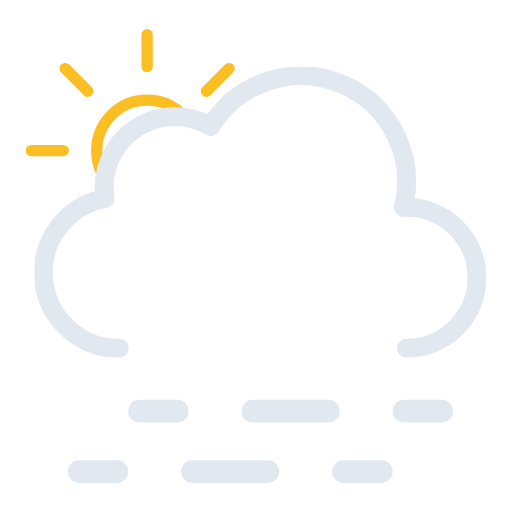
t = 0.00 s
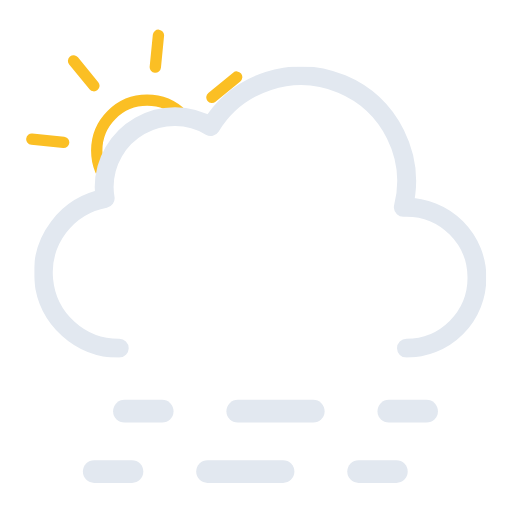
t = 0.75 s
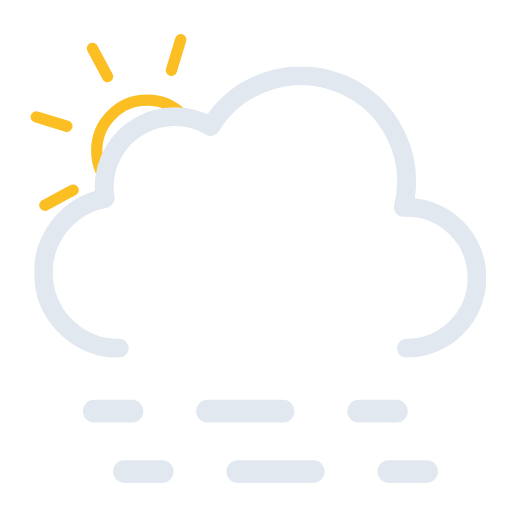
t = 2.25 s
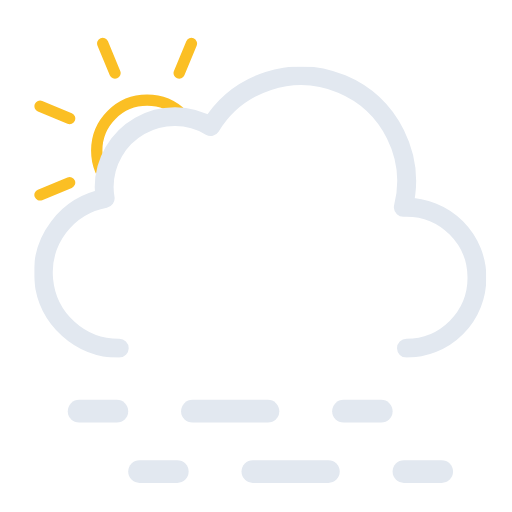
t = 3.00 s
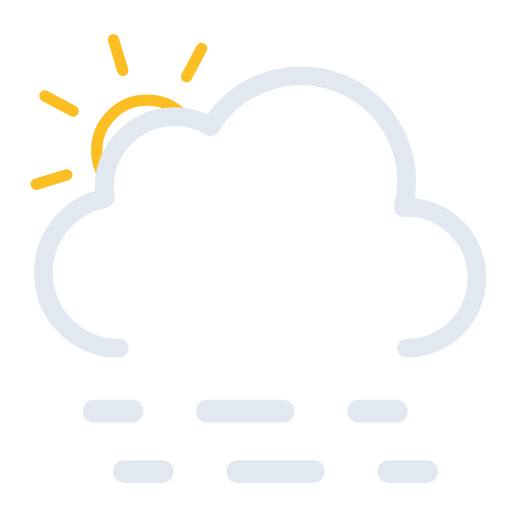
t = 3.75 s
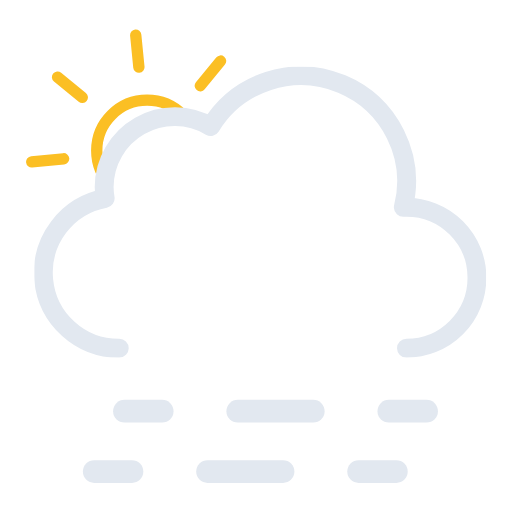
t = 5.25 s

The animated SVG that drew these frames (rendered in a browser with its animation timeline set to each time). Animation: 3 SMIL elements (animateTransform=3); one cycle of 6.00 s, repeats indefinitely.

<svg xmlns="http://www.w3.org/2000/svg" xmlns:xlink="http://www.w3.org/1999/xlink" viewBox="49.167 87.417 406.667 406.667"><defs><symbol id="c" viewBox="0 0 193 193"><circle cx="96.5" cy="96.5" r="40" fill="none" stroke="#fbbf24" stroke-miterlimit="10" stroke-width="9"/><path fill="none" stroke="#fbbf24" stroke-linecap="round" stroke-miterlimit="10" stroke-width="9" d="M96.5 29.9V4.5m0 184v-25.4m47.1-113.7 18-18M31.4 161.6l18-18m0-94.2-18-18m130.2 130.2-18-18M4.5 96.5h25.4m158.6 0h-25.4"><animateTransform additive="sum" attributeName="transform" dur="6s" repeatCount="indefinite" type="rotate" values="0 96.5 96.5; 45 96.5 96.5"/></path></symbol><symbol id="d" viewBox="0 0 359 231"><path fill="none" stroke="#e2e8f0" stroke-linecap="round" stroke-linejoin="round" stroke-width="15" d="M295.5 223.5a56 56 0 000-112l-2.5.1a83.9 83.9 0 00-153-64.2 56 56 0 00-84.6 48.1 56.6 56.6 0 00.8 9 60 60 0 0011.2 119"/></symbol><symbol id="b" viewBox="0 0 435.5 371.5"><g clip-path="url(#a)"><use xlink:href="#c" width="193" height="193" transform="translate(69.5 110.5)"/></g><use xlink:href="#d" width="359" height="231" transform="translate(76.5 140.5)"/></symbol><symbol id="e" overflow="visible" viewBox="0 0 258 66"><g><path fill="none" stroke="#e2e8f0" stroke-linecap="round" stroke-miterlimit="10" stroke-width="18" d="M9 57h30"/><path fill="none" stroke="#e2e8f0" stroke-dasharray="60 60" stroke-linecap="round" stroke-miterlimit="10" stroke-width="18" d="M99 57h90"/><path fill="none" stroke="#e2e8f0" stroke-linecap="round" stroke-miterlimit="10" stroke-width="18" d="M219 57h30"/><animateTransform additive="sum" attributeName="transform" dur="6s" repeatCount="indefinite" type="translate" values="-24 0; 24 0; -24 0"/></g><g><path fill="none" stroke="#e2e8f0" stroke-linecap="round" stroke-miterlimit="10" stroke-width="18" d="M9 9h30"/><path fill="none" stroke="#e2e8f0" stroke-dasharray="60 60" stroke-linecap="round" stroke-miterlimit="10" stroke-width="18" d="M99 9h90"/><path fill="none" stroke="#e2e8f0" stroke-linecap="round" stroke-miterlimit="10" stroke-width="18" d="M219 9h30"/><animateTransform additive="sum" attributeName="transform" dur="6s" repeatCount="indefinite" type="translate" values="24 0; -24 0; 24 0"/></g></symbol><clipPath id="a"><path fill="none" d="M288 148a83.8 83.8 0 00-71.4 40 56 56 0 00-84.6 48 56.6 56.6 0 00.8 9A60 60 0 0084 304H0V0h288Z"/></clipPath></defs><use xlink:href="#b" width="435.5" height="371.5"/><use xlink:href="#e" width="258" height="66" transform="translate(127 405)"/></svg>
